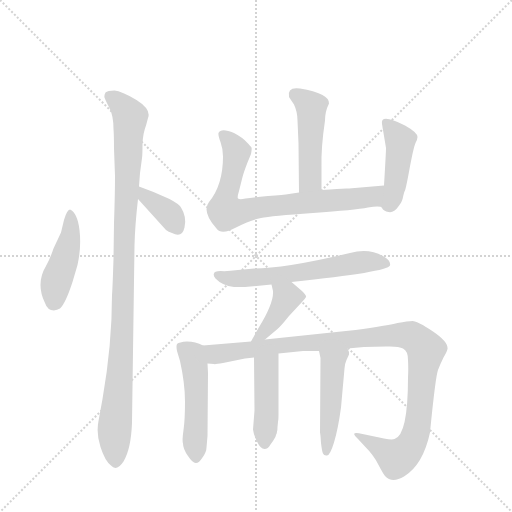
t = 0.00 s
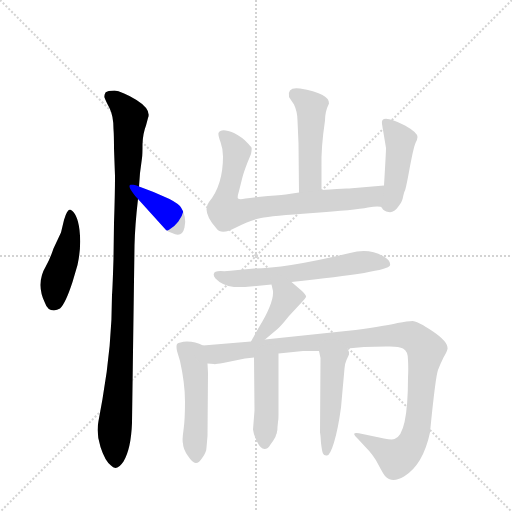
t = 1.81 s
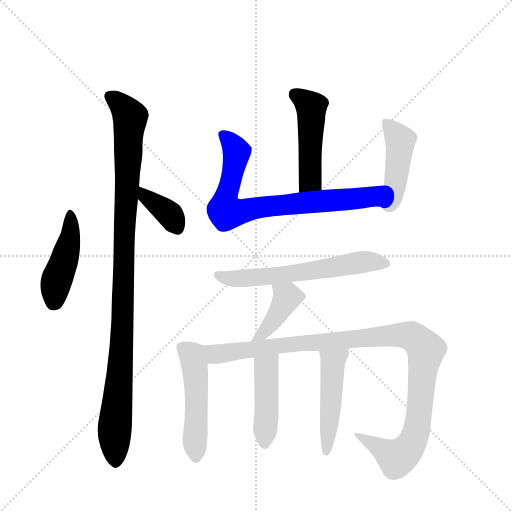
t = 3.61 s
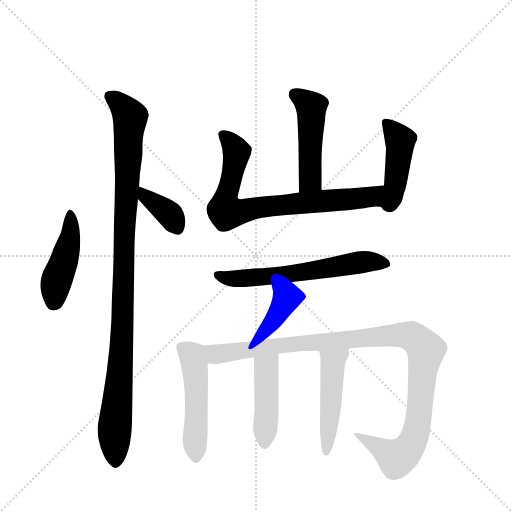
t = 5.42 s
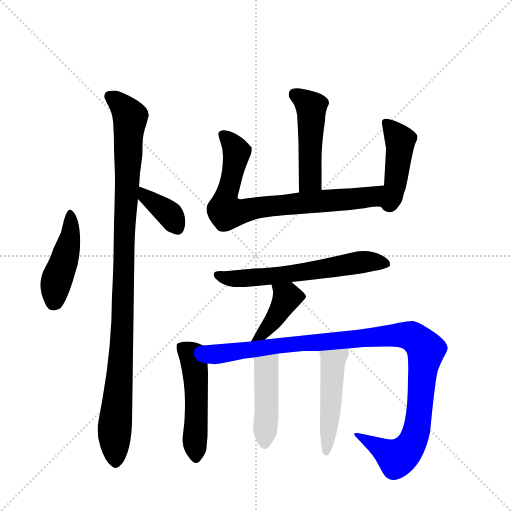
t = 7.22 s
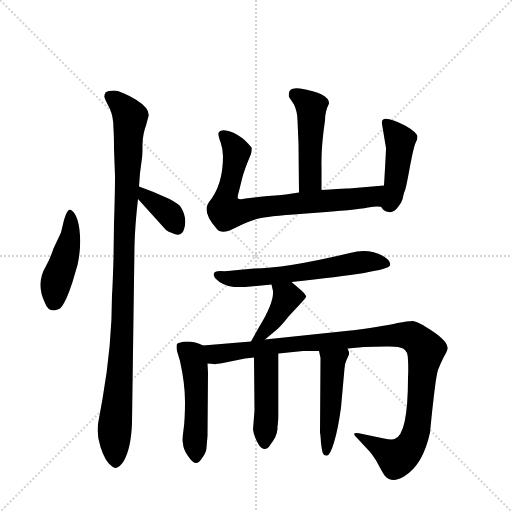
t = 9.03 s

The animated SVG that drew these frames (rendered in a browser with its animation timeline set to each time). Animation: 12 CSS @keyframes rules; one cycle of 9.03 s.

<svg version="1.1" viewBox="0 0 1024 1024" xmlns="http://www.w3.org/2000/svg">
  <g stroke="lightgray" stroke-dasharray="1,1" stroke-width="1" transform="scale(4, 4)">
    <line x1="0" y1="0" x2="256" y2="256"></line>
    <line x1="256" y1="0" x2="0" y2="256"></line>
    <line x1="128" y1="0" x2="128" y2="256"></line>
    <line x1="0" y1="128" x2="256" y2="128"></line>
  </g>
  <g transform="scale(1, -1) translate(0, -848)">
    <style type="text/css">
      
        @keyframes keyframes0 {
          from {
            stroke: blue;
            stroke-dashoffset: 437;
            stroke-width: 128;
          }
          59% {
            animation-timing-function: step-end;
            stroke: blue;
            stroke-dashoffset: 0;
            stroke-width: 128;
          }
          to {
            stroke: black;
            stroke-width: 1024;
          }
        }
        #make-me-a-hanzi-animation-0 {
          animation: keyframes0 0.6056315104166666s both;
          animation-delay: 0s;
          animation-timing-function: linear;
        }
      
        @keyframes keyframes1 {
          from {
            stroke: blue;
            stroke-dashoffset: 1005;
            stroke-width: 128;
          }
          77% {
            animation-timing-function: step-end;
            stroke: blue;
            stroke-dashoffset: 0;
            stroke-width: 128;
          }
          to {
            stroke: black;
            stroke-width: 1024;
          }
        }
        #make-me-a-hanzi-animation-1 {
          animation: keyframes1 1.06787109375s both;
          animation-delay: 0.6056315104166666s;
          animation-timing-function: linear;
        }
      
        @keyframes keyframes2 {
          from {
            stroke: blue;
            stroke-dashoffset: 361;
            stroke-width: 128;
          }
          54% {
            animation-timing-function: step-end;
            stroke: blue;
            stroke-dashoffset: 0;
            stroke-width: 128;
          }
          to {
            stroke: black;
            stroke-width: 1024;
          }
        }
        #make-me-a-hanzi-animation-2 {
          animation: keyframes2 0.5437825520833334s both;
          animation-delay: 1.6735026041666665s;
          animation-timing-function: linear;
        }
      
        @keyframes keyframes3 {
          from {
            stroke: blue;
            stroke-dashoffset: 465;
            stroke-width: 128;
          }
          60% {
            animation-timing-function: step-end;
            stroke: blue;
            stroke-dashoffset: 0;
            stroke-width: 128;
          }
          to {
            stroke: black;
            stroke-width: 1024;
          }
        }
        #make-me-a-hanzi-animation-3 {
          animation: keyframes3 0.62841796875s both;
          animation-delay: 2.21728515625s;
          animation-timing-function: linear;
        }
      
        @keyframes keyframes4 {
          from {
            stroke: blue;
            stroke-dashoffset: 742;
            stroke-width: 128;
          }
          71% {
            animation-timing-function: step-end;
            stroke: blue;
            stroke-dashoffset: 0;
            stroke-width: 128;
          }
          to {
            stroke: black;
            stroke-width: 1024;
          }
        }
        #make-me-a-hanzi-animation-4 {
          animation: keyframes4 0.8538411458333334s both;
          animation-delay: 2.845703125s;
          animation-timing-function: linear;
        }
      
        @keyframes keyframes5 {
          from {
            stroke: blue;
            stroke-dashoffset: 432;
            stroke-width: 128;
          }
          58% {
            animation-timing-function: step-end;
            stroke: blue;
            stroke-dashoffset: 0;
            stroke-width: 128;
          }
          to {
            stroke: black;
            stroke-width: 1024;
          }
        }
        #make-me-a-hanzi-animation-5 {
          animation: keyframes5 0.6015625s both;
          animation-delay: 3.6995442708333335s;
          animation-timing-function: linear;
        }
      
        @keyframes keyframes6 {
          from {
            stroke: blue;
            stroke-dashoffset: 596;
            stroke-width: 128;
          }
          66% {
            animation-timing-function: step-end;
            stroke: blue;
            stroke-dashoffset: 0;
            stroke-width: 128;
          }
          to {
            stroke: black;
            stroke-width: 1024;
          }
        }
        #make-me-a-hanzi-animation-6 {
          animation: keyframes6 0.7350260416666666s both;
          animation-delay: 4.301106770833334s;
          animation-timing-function: linear;
        }
      
        @keyframes keyframes7 {
          from {
            stroke: blue;
            stroke-dashoffset: 395;
            stroke-width: 128;
          }
          56% {
            animation-timing-function: step-end;
            stroke: blue;
            stroke-dashoffset: 0;
            stroke-width: 128;
          }
          to {
            stroke: black;
            stroke-width: 1024;
          }
        }
        #make-me-a-hanzi-animation-7 {
          animation: keyframes7 0.5714518229166666s both;
          animation-delay: 5.036132812500001s;
          animation-timing-function: linear;
        }
      
        @keyframes keyframes8 {
          from {
            stroke: blue;
            stroke-dashoffset: 490;
            stroke-width: 128;
          }
          61% {
            animation-timing-function: step-end;
            stroke: blue;
            stroke-dashoffset: 0;
            stroke-width: 128;
          }
          to {
            stroke: black;
            stroke-width: 1024;
          }
        }
        #make-me-a-hanzi-animation-8 {
          animation: keyframes8 0.6487630208333334s both;
          animation-delay: 5.607584635416668s;
          animation-timing-function: linear;
        }
      
        @keyframes keyframes9 {
          from {
            stroke: blue;
            stroke-dashoffset: 1023;
            stroke-width: 128;
          }
          77% {
            animation-timing-function: step-end;
            stroke: blue;
            stroke-dashoffset: 0;
            stroke-width: 128;
          }
          to {
            stroke: black;
            stroke-width: 1024;
          }
        }
        #make-me-a-hanzi-animation-9 {
          animation: keyframes9 1.08251953125s both;
          animation-delay: 6.256347656250001s;
          animation-timing-function: linear;
        }
      
        @keyframes keyframes10 {
          from {
            stroke: blue;
            stroke-dashoffset: 436;
            stroke-width: 128;
          }
          59% {
            animation-timing-function: step-end;
            stroke: blue;
            stroke-dashoffset: 0;
            stroke-width: 128;
          }
          to {
            stroke: black;
            stroke-width: 1024;
          }
        }
        #make-me-a-hanzi-animation-10 {
          animation: keyframes10 0.6048177083333334s both;
          animation-delay: 7.338867187500001s;
          animation-timing-function: linear;
        }
      
        @keyframes keyframes11 {
          from {
            stroke: blue;
            stroke-dashoffset: 464;
            stroke-width: 128;
          }
          60% {
            animation-timing-function: step-end;
            stroke: blue;
            stroke-dashoffset: 0;
            stroke-width: 128;
          }
          to {
            stroke: black;
            stroke-width: 1024;
          }
        }
        #make-me-a-hanzi-animation-11 {
          animation: keyframes11 0.6276041666666666s both;
          animation-delay: 7.943684895833334s;
          animation-timing-function: linear;
        }
      
    </style>
    
      <path d="M 140 429 Q 134 429 128 408 L 122 383 L 107 351 Q 100 330 92 316 Q 71 281 90 242 Q 95 227 108 227 Q 114 228 120 231 Q 131 241 145 284 L 155 318 Q 163 354 159 388 Q 155 422 140 429 Z" fill="lightgray"></path>
    
      <path d="M 264 2 L 269 357 Q 270 398 276 450 L 278 475 L 280 502 L 284 532 Q 285 538 285 560 Q 286 582 292 597 L 296 612 Q 303 629 273 648 Q 243 666 229 667 Q 215 667 211 663 Q 208 658 209 653 Q 211 647 219 632 Q 227 616 227 590 Q 228 577 228 551 L 230 496 Q 230 458 228 402 L 227 330 Q 225 268 224 258 Q 224 158 205 50 L 197 6 Q 192 -19 201 -46 Q 210 -74 222 -83 Q 233 -96 247 -75 Q 262 -50 264 2 Z" fill="lightgray"></path>
    
      <path d="M 276 450 L 332 388 Q 337 384 344 382 Q 364 371 369 393 Q 374 414 362 433 Q 358 440 339 450 L 307 464 L 278 475 C 250 486 256 472 276 450 Z" fill="lightgray"></path>
    
      <path d="M 643 468 L 643 515 Q 642 553 650 607 Q 650 625 658 641 Q 659 661 600 671 Q 574 675 578 654 L 588 639 Q 595 624 595 607 L 597 561 L 598 463 C 598 433 643 438 643 468 Z" fill="lightgray"></path>
    
      <path d="M 768 477 L 698 471 Q 689 472 643 468 L 598 463 L 578 460 Q 568 458 536 456 Q 504 453 491 451 Q 479 448 476 451 Q 474 453 478 466 L 485 494 Q 488 505 495 523 L 502 540 Q 504 550 503 553 Q 502 555 493 564 Q 485 573 468 582 Q 442 593 437 582 Q 436 577 441 564 Q 446 550 446 535 Q 446 478 418 444 Q 403 425 433 391 Q 443 377 472 393 Q 502 408 522 412 Q 542 416 626 422 Q 710 428 736 433 Q 762 437 764 432 C 794 427 798 480 768 477 Z" fill="lightgray"></path>
    
      <path d="M 764 600 L 772 552 Q 772 543 768 477 C 766 447 763 433 764 432 Q 767 426 777 424 Q 788 422 796 434 Q 805 445 806 454 Q 808 463 809 465 Q 811 466 819 510 Q 827 553 831 562 Q 835 570 835 574 Q 835 583 810 597 Q 760 622 764 600 Z" fill="lightgray"></path>
    
      <path d="M 490 274 L 543 279 L 583 284 Q 775 304 780 317 Q 782 326 769 334 Q 739 353 700 342 Q 570 311 508 311 L 476 308 Q 455 305 441 306 Q 428 306 428 301 Q 426 297 431 291 Q 444 277 468 274 L 490 274 Z" fill="lightgray"></path>
    
      <path d="M 543 279 L 546 266 Q 548 242 517 192 L 502 165 C 487 139 507 150 530 169 L 555 190 Q 562 196 578 216 L 604 244 Q 610 250 612 254 Q 614 258 597 272 L 583 284 C 560 304 536 308 543 279 Z" fill="lightgray"></path>
    
      <path d="M 406 157 Q 391 165 374 165 Q 358 164 354 160 Q 352 156 354 146 L 360 126 Q 370 81 370 45 Q 370 8 367 -12 Q 364 -33 366 -39 Q 366 -50 376 -64 Q 386 -79 392 -78 Q 398 -78 405 -67 Q 413 -56 413 -47 L 415 -24 L 416 102 L 415 121 C 413 151 413 154 406 157 Z" fill="lightgray"></path>
    
      <path d="M 502 165 L 406 157 C 376 155 385 121 415 121 L 428 120 Q 429 119 446 122 L 490 131 L 508 133 L 557 141 L 606 146 L 638 146 L 695 151 L 728 154 L 772 155 Q 797 156 806 151 Q 816 146 816 128 Q 817 110 816 93 Q 816 -22 789 -30 Q 784 -32 768 -29 L 725 -20 Q 697 -13 716 -30 L 729 -44 Q 747 -62 756 -80 Q 766 -99 770 -104 Q 784 -119 808 -105 Q 846 -82 860 -17 Q 871 95 876 108 Q 881 121 887 133 Q 894 145 895 150 Q 897 164 866 185 Q 835 206 825 206 Q 816 206 795 202 Q 774 197 711 188 L 530 169 L 502 165 Z" fill="lightgray"></path>
    
      <path d="M 508 133 L 509 27 L 506 -11 Q 507 -21 514 -35 Q 521 -50 529 -50 Q 536 -50 541 -41 Q 547 -33 549 -29 Q 551 -26 552 -22 Q 554 -18 554 -15 Q 555 -13 555 -6 L 556 4 Q 557 8 557 18 L 557 141 C 557 171 508 163 508 133 Z" fill="lightgray"></path>
    
      <path d="M 638 146 L 641 132 L 640 -17 Q 641 -21 642 -38 Q 644 -55 646 -59 Q 648 -64 654 -63 Q 660 -63 668 -37 Q 676 -11 682 33 L 689 111 Q 690 122 693 128 L 698 139 L 698 144 L 695 151 C 683 179 632 175 638 146 Z" fill="lightgray"></path>
    
    
      <clipPath id="make-me-a-hanzi-clip-0">
        <path d="M 140 429 Q 134 429 128 408 L 122 383 L 107 351 Q 100 330 92 316 Q 71 281 90 242 Q 95 227 108 227 Q 114 228 120 231 Q 131 241 145 284 L 155 318 Q 163 354 159 388 Q 155 422 140 429 Z"></path>
      </clipPath>
      <path clip-path="url(#make-me-a-hanzi-clip-0)" d="M 141 422 L 139 367 L 111 279 L 108 246" fill="none" id="make-me-a-hanzi-animation-0" stroke-dasharray="309 618" stroke-linecap="round"></path>
    
      <clipPath id="make-me-a-hanzi-clip-1">
        <path d="M 264 2 L 269 357 Q 270 398 276 450 L 278 475 L 280 502 L 284 532 Q 285 538 285 560 Q 286 582 292 597 L 296 612 Q 303 629 273 648 Q 243 666 229 667 Q 215 667 211 663 Q 208 658 209 653 Q 211 647 219 632 Q 227 616 227 590 Q 228 577 228 551 L 230 496 Q 230 458 228 402 L 227 330 Q 225 268 224 258 Q 224 158 205 50 L 197 6 Q 192 -19 201 -46 Q 210 -74 222 -83 Q 233 -96 247 -75 Q 262 -50 264 2 Z"></path>
      </clipPath>
      <path clip-path="url(#make-me-a-hanzi-clip-1)" d="M 218 656 L 239 642 L 261 613 L 246 211 L 229 -13 L 233 -73" fill="none" id="make-me-a-hanzi-animation-1" stroke-dasharray="877 1754" stroke-linecap="round"></path>
    
      <clipPath id="make-me-a-hanzi-clip-2">
        <path d="M 276 450 L 332 388 Q 337 384 344 382 Q 364 371 369 393 Q 374 414 362 433 Q 358 440 339 450 L 307 464 L 278 475 C 250 486 256 472 276 450 Z"></path>
      </clipPath>
      <path clip-path="url(#make-me-a-hanzi-clip-2)" d="M 284 468 L 291 454 L 342 416 L 354 393" fill="none" id="make-me-a-hanzi-animation-2" stroke-dasharray="233 466" stroke-linecap="round"></path>
    
      <clipPath id="make-me-a-hanzi-clip-3">
        <path d="M 643 468 L 643 515 Q 642 553 650 607 Q 650 625 658 641 Q 659 661 600 671 Q 574 675 578 654 L 588 639 Q 595 624 595 607 L 597 561 L 598 463 C 598 433 643 438 643 468 Z"></path>
      </clipPath>
      <path clip-path="url(#make-me-a-hanzi-clip-3)" d="M 592 658 L 623 634 L 620 488 L 605 470" fill="none" id="make-me-a-hanzi-animation-3" stroke-dasharray="337 674" stroke-linecap="round"></path>
    
      <clipPath id="make-me-a-hanzi-clip-4">
        <path d="M 768 477 L 698 471 Q 689 472 643 468 L 598 463 L 578 460 Q 568 458 536 456 Q 504 453 491 451 Q 479 448 476 451 Q 474 453 478 466 L 485 494 Q 488 505 495 523 L 502 540 Q 504 550 503 553 Q 502 555 493 564 Q 485 573 468 582 Q 442 593 437 582 Q 436 577 441 564 Q 446 550 446 535 Q 446 478 418 444 Q 403 425 433 391 Q 443 377 472 393 Q 502 408 522 412 Q 542 416 626 422 Q 710 428 736 433 Q 762 437 764 432 C 794 427 798 480 768 477 Z"></path>
      </clipPath>
      <path clip-path="url(#make-me-a-hanzi-clip-4)" d="M 445 579 L 471 549 L 473 537 L 451 451 L 453 423 L 547 437 L 744 453 L 762 470" fill="none" id="make-me-a-hanzi-animation-4" stroke-dasharray="614 1228" stroke-linecap="round"></path>
    
      <clipPath id="make-me-a-hanzi-clip-5">
        <path d="M 764 600 L 772 552 Q 772 543 768 477 C 766 447 763 433 764 432 Q 767 426 777 424 Q 788 422 796 434 Q 805 445 806 454 Q 808 463 809 465 Q 811 466 819 510 Q 827 553 831 562 Q 835 570 835 574 Q 835 583 810 597 Q 760 622 764 600 Z"></path>
      </clipPath>
      <path clip-path="url(#make-me-a-hanzi-clip-5)" d="M 775 602 L 801 568 L 795 502 L 777 438" fill="none" id="make-me-a-hanzi-animation-5" stroke-dasharray="304 608" stroke-linecap="round"></path>
    
      <clipPath id="make-me-a-hanzi-clip-6">
        <path d="M 490 274 L 543 279 L 583 284 Q 775 304 780 317 Q 782 326 769 334 Q 739 353 700 342 Q 570 311 508 311 L 476 308 Q 455 305 441 306 Q 428 306 428 301 Q 426 297 431 291 Q 444 277 468 274 L 490 274 Z"></path>
      </clipPath>
      <path clip-path="url(#make-me-a-hanzi-clip-6)" d="M 437 298 L 483 291 L 596 300 L 734 325 L 774 320" fill="none" id="make-me-a-hanzi-animation-6" stroke-dasharray="468 936" stroke-linecap="round"></path>
    
      <clipPath id="make-me-a-hanzi-clip-7">
        <path d="M 543 279 L 546 266 Q 548 242 517 192 L 502 165 C 487 139 507 150 530 169 L 555 190 Q 562 196 578 216 L 604 244 Q 610 250 612 254 Q 614 258 597 272 L 583 284 C 560 304 536 308 543 279 Z"></path>
      </clipPath>
      <path clip-path="url(#make-me-a-hanzi-clip-7)" d="M 550 274 L 574 254 L 572 248 L 545 205 L 508 170" fill="none" id="make-me-a-hanzi-animation-7" stroke-dasharray="267 534" stroke-linecap="round"></path>
    
      <clipPath id="make-me-a-hanzi-clip-8">
        <path d="M 406 157 Q 391 165 374 165 Q 358 164 354 160 Q 352 156 354 146 L 360 126 Q 370 81 370 45 Q 370 8 367 -12 Q 364 -33 366 -39 Q 366 -50 376 -64 Q 386 -79 392 -78 Q 398 -78 405 -67 Q 413 -56 413 -47 L 415 -24 L 416 102 L 415 121 C 413 151 413 154 406 157 Z"></path>
      </clipPath>
      <path clip-path="url(#make-me-a-hanzi-clip-8)" d="M 362 153 L 384 138 L 389 115 L 392 -69" fill="none" id="make-me-a-hanzi-animation-8" stroke-dasharray="362 724" stroke-linecap="round"></path>
    
      <clipPath id="make-me-a-hanzi-clip-9">
        <path d="M 502 165 L 406 157 C 376 155 385 121 415 121 L 428 120 Q 429 119 446 122 L 490 131 L 508 133 L 557 141 L 606 146 L 638 146 L 695 151 L 728 154 L 772 155 Q 797 156 806 151 Q 816 146 816 128 Q 817 110 816 93 Q 816 -22 789 -30 Q 784 -32 768 -29 L 725 -20 Q 697 -13 716 -30 L 729 -44 Q 747 -62 756 -80 Q 766 -99 770 -104 Q 784 -119 808 -105 Q 846 -82 860 -17 Q 871 95 876 108 Q 881 121 887 133 Q 894 145 895 150 Q 897 164 866 185 Q 835 206 825 206 Q 816 206 795 202 Q 774 197 711 188 L 530 169 L 502 165 Z"></path>
      </clipPath>
      <path clip-path="url(#make-me-a-hanzi-clip-9)" d="M 413 152 L 437 140 L 723 173 L 786 178 L 827 174 L 852 149 L 837 -1 L 820 -46 L 793 -68 L 725 -29" fill="none" id="make-me-a-hanzi-animation-9" stroke-dasharray="895 1790" stroke-linecap="round"></path>
    
      <clipPath id="make-me-a-hanzi-clip-10">
        <path d="M 508 133 L 509 27 L 506 -11 Q 507 -21 514 -35 Q 521 -50 529 -50 Q 536 -50 541 -41 Q 547 -33 549 -29 Q 551 -26 552 -22 Q 554 -18 554 -15 Q 555 -13 555 -6 L 556 4 Q 557 8 557 18 L 557 141 C 557 171 508 163 508 133 Z"></path>
      </clipPath>
      <path clip-path="url(#make-me-a-hanzi-clip-10)" d="M 552 133 L 532 111 L 530 -39" fill="none" id="make-me-a-hanzi-animation-10" stroke-dasharray="308 616" stroke-linecap="round"></path>
    
      <clipPath id="make-me-a-hanzi-clip-11">
        <path d="M 638 146 L 641 132 L 640 -17 Q 641 -21 642 -38 Q 644 -55 646 -59 Q 648 -64 654 -63 Q 660 -63 668 -37 Q 676 -11 682 33 L 689 111 Q 690 122 693 128 L 698 139 L 698 144 L 695 151 C 683 179 632 175 638 146 Z"></path>
      </clipPath>
      <path clip-path="url(#make-me-a-hanzi-clip-11)" d="M 688 144 L 666 120 L 664 109 L 653 -55" fill="none" id="make-me-a-hanzi-animation-11" stroke-dasharray="336 672" stroke-linecap="round"></path>
    
  </g>
</svg>
